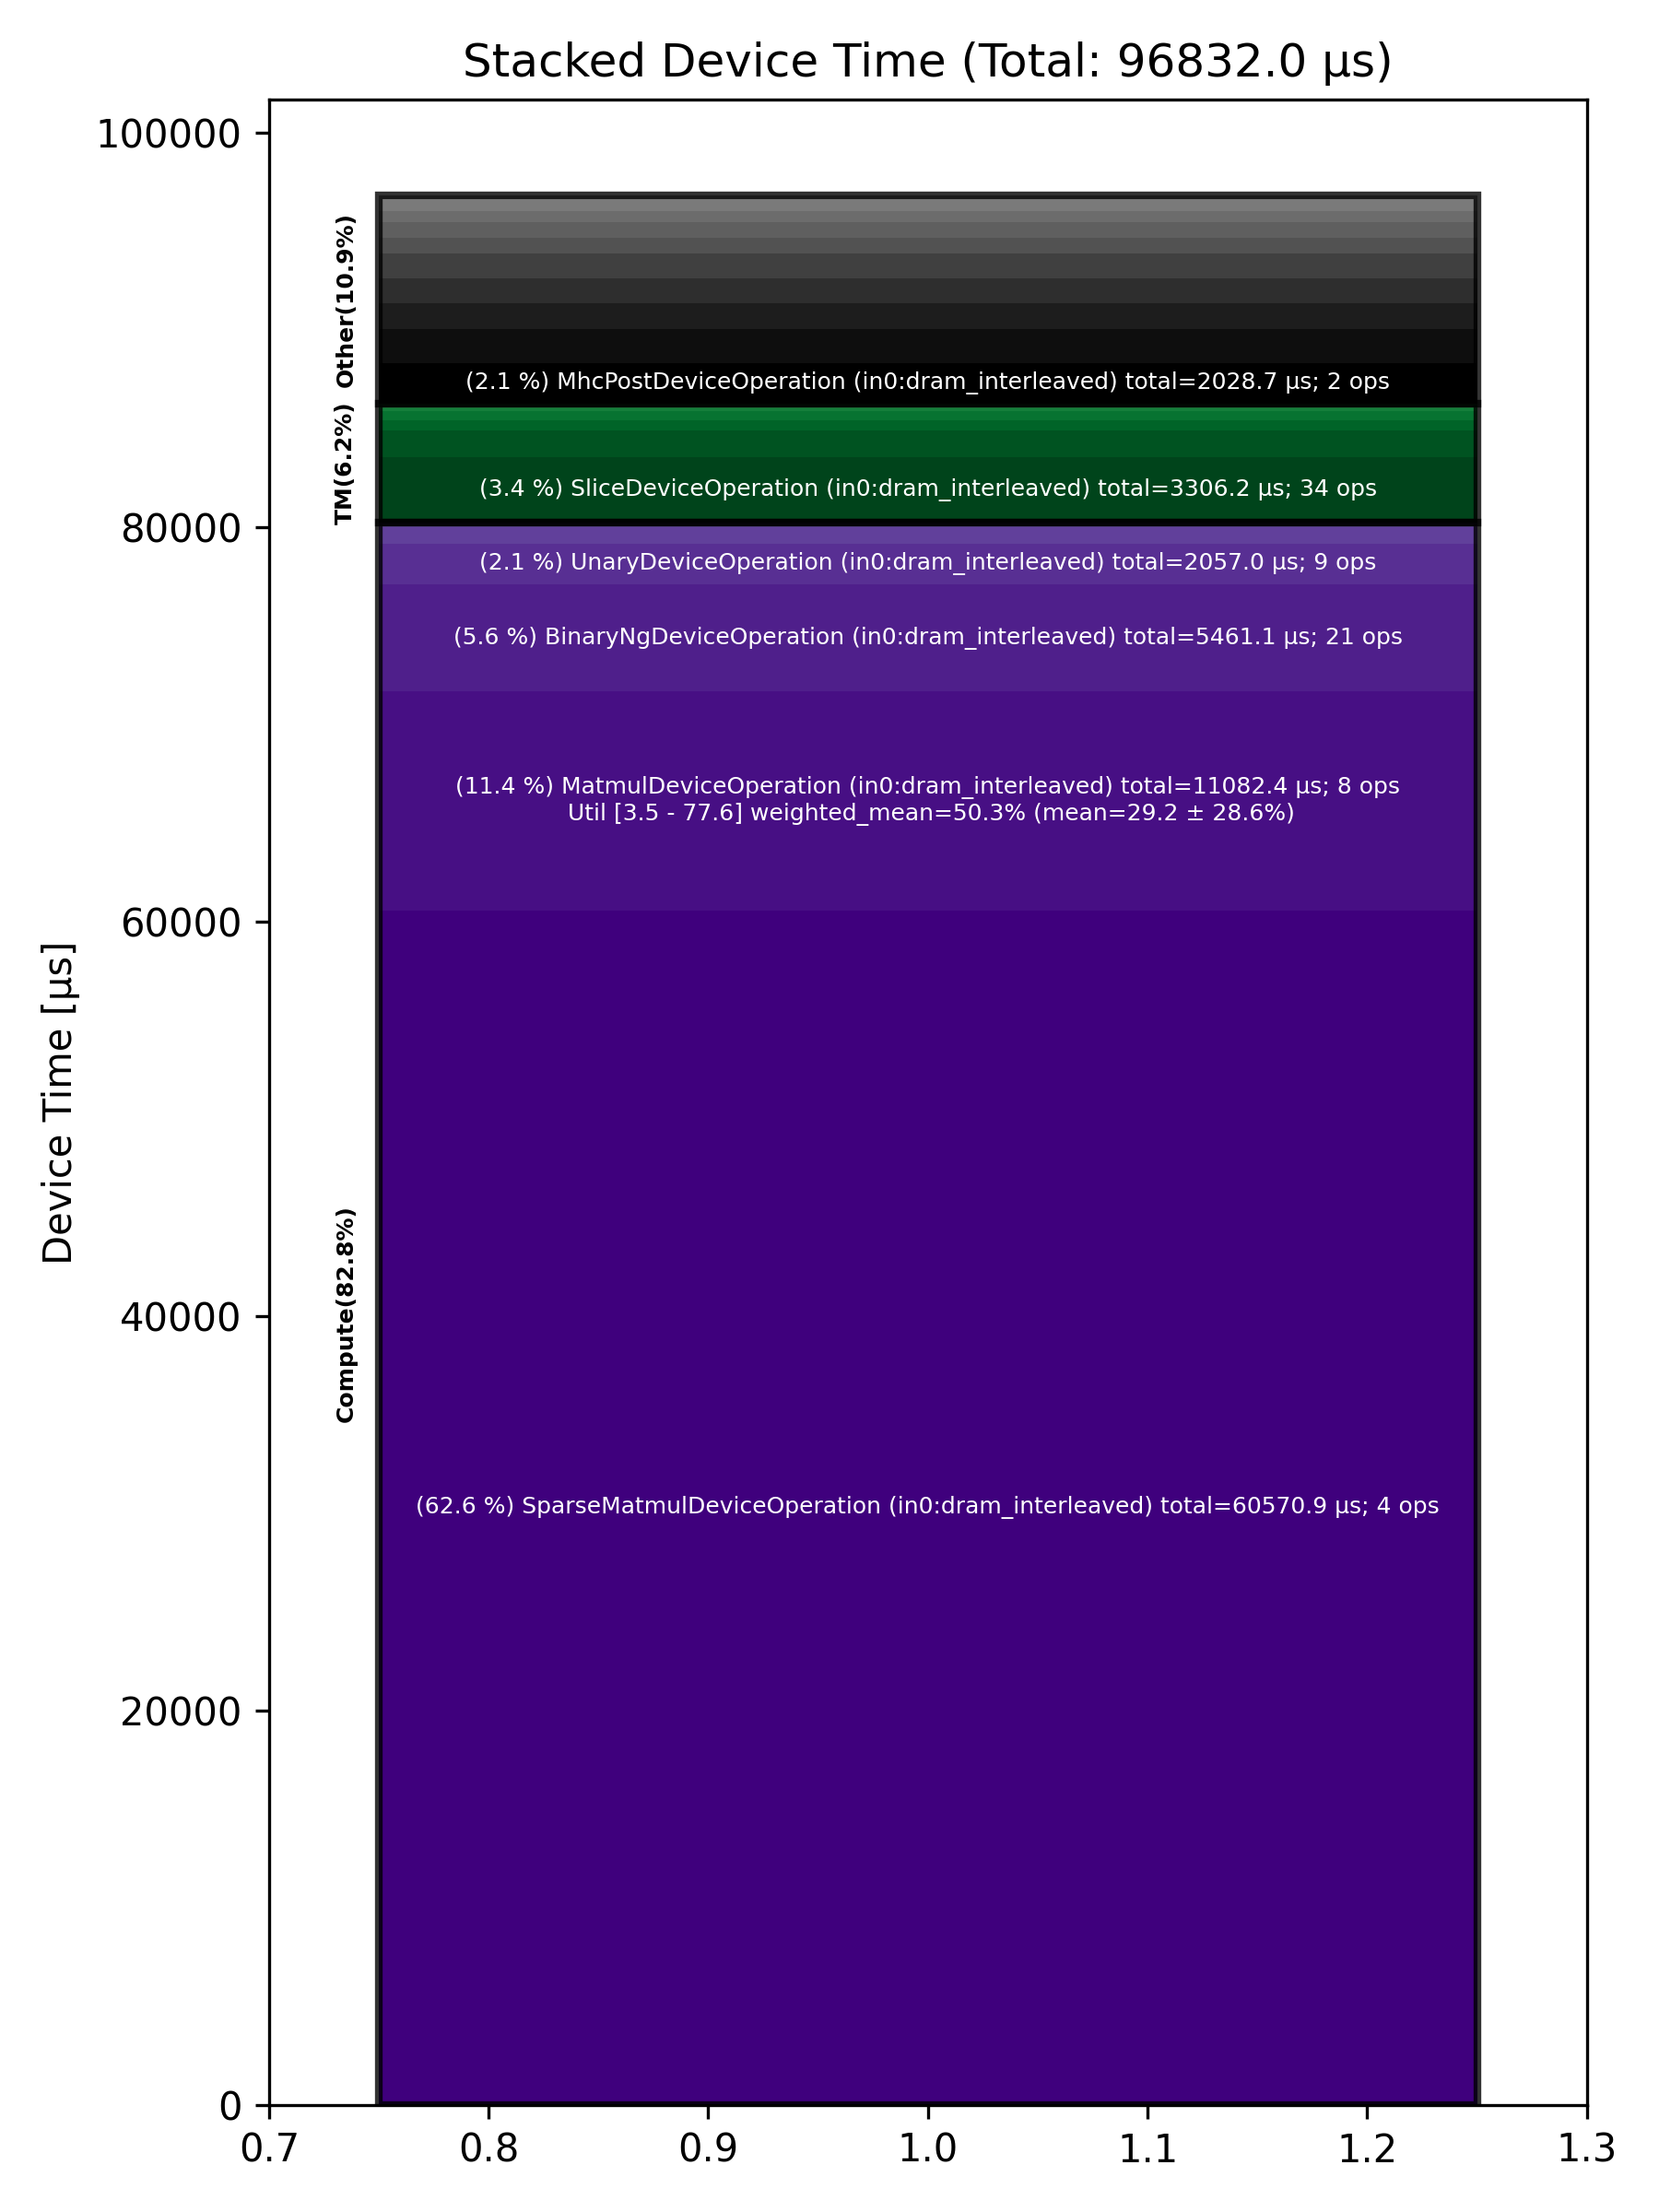

The file beside this chart, header and first rows:
Total % [%], Op Code, Device Time Sum [μs], Op Count, Op Category, Min FLOPs [%], Max FLOPs [%], Mean FLOPs [%], Std FLOPs [%], Weighted Mean FLOPs [%]
62.55, SparseMatmulDeviceOperation (in0:dram_in…, 60571, 4, Compute, , , , , 
11.44, MatmulDeviceOperation (in0:dram_interlea…, 11082, 8, Compute, 3.49, 77.62, 29.18, 28.61, 50.34
5.64, BinaryNgDeviceOperation (in0:dram_interl…, 5461, 21, Compute, , , , , 
3.41, SliceDeviceOperation (in0:dram_interleav…, 3306, 34, TM, , , , , 
2.12, UnaryDeviceOperation (in0:dram_interleav…, 2057, 9, Compute, , , , , 
2.10, MhcPostDeviceOperation (in0:dram_interle…, 2029, 2, Other, , , , , 
1.81, MoeGatherRowsDeviceOperation (in0:dram_i…, 1754, 2, Other, , , , , 
1.43, TernaryDeviceOperation (in0:dram_interle…, 1382, 6, TM, , , , , 
1.35, PrepareChunkRecurrenceOperation (in0:dra…, 1312, 1, Other, , , , , 
1.29, UntilizeCodegenDeviceOperation (in0:dram…, 1252, 4, Other, , , , , 
1.27, MoeSortedDispatchDeviceOperation (in0:dr…, 1234, 2, Other, , , , , 
0.85, ReduceDeviceOperation (in0:dram_interlea…, 827, 3, Compute, , , , , 
0.83, QkvCausalConv1dSiluOperation (in0:dram_i…, 805.8, 1, Other, , , , , 
0.81, RecurrentChunkScanOperation (in0:dram_in…, 784, 1, Other, , , , , 
0.61, MoeGatherAddRowsDeviceOperation (in0:dra…, 590.1, 2, Other, , , , , 
0.55, SigmoidGatedRmsNormOperation (in0:dram_i…, 529.7, 1, Other, , , , , 
0.52, UntilizeDeviceOperation (in0:dram_interl…, 501.7, 1, TM, , , , , 
0.48, TypecastDeviceOperation (in0:dram_interl…, 469.3, 12, TM, , , , , 
0.23, LayerNormDeviceOperation (in0:dram_inter…, 219.1, 2, Compute, , , , , 
0.20, MhcSplitSinkhornDeviceOperation (in0:dra…, 194.1, 2, Other, , , , , 
0.13, TilizeWithValPaddingDeviceOperation (in0…, 121.2, 10, TM, , , , , 
0.10, UntilizeWithUnpaddingDeviceOperation (in…, 96.81, 8, TM, , , , , 
0.10, ConcatDeviceOperation (in0:dram_interlea…, 93.03, 2, TM, , , , , 
0.06, ReshapeViewDeviceOperation (in0:dram_int…, 62.11, 4, TM, , , , , 
0.04, GatherDeviceOperation (in0:dram_interlea…, 37.36, 1, Other, , , , , 
0.04, TopKDeviceOperation (in0:dram_interleave…, 35.79, 1, Other, , , , , 
0.02, FillPadDeviceOperation (in0:dram_interle…, 15.34, 2, TM, , , , , 
0.01, EmbeddingsDeviceOperation (in0:dram_inte…, 7.62, 2, Compute, , , , , 
0.00, ChronologicalSelectionsOperation (in0:dr…, 2.48, 1, Other, , , , , 
